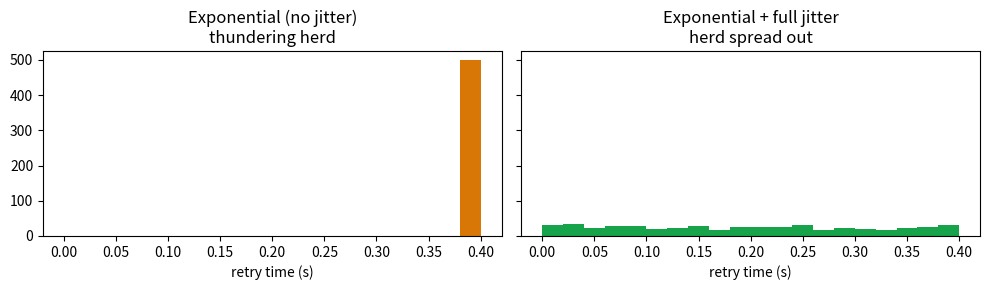

This figure's Python source:
import random, time

def flaky_call(failure_rate=0.7):
    """Succeeds with probability (1 - failure_rate); otherwise raises IOError."""
    if random.random() < failure_rate:
        raise IOError('downstream is sad')
    return 'ok'


def retry_naive(fn, attempts=8):
    delays = []
    for i in range(attempts):
        try:
            return fn(), delays
        except IOError:
            delays.append(0)  # instant retry — no breathing room
    raise IOError('giving up')

random.seed(9)
try:
    result, delays = retry_naive(flaky_call)
    print('got', result, 'after', len(delays), 'retries — total wait', sum(delays), 's')
except IOError as e:
    print('failed:', e)


def retry_exp(fn, attempts=8, base=0.05, cap=2.0):
    delays = []
    for i in range(attempts):
        try:
            return fn(), delays
        except IOError:
            wait = min(cap, base * 2**i)  # 0.05, 0.10, 0.20, 0.40, ...
            delays.append(wait)
            time.sleep(wait)
    raise IOError('giving up')

random.seed(9)
result, delays = retry_exp(flaky_call)
print('delays:', [round(d, 3) for d in delays])
print('total wait:', round(sum(delays), 3), 's')


def retry_jitter(fn, attempts=8, base=0.05, cap=2.0):
    delays = []
    for i in range(attempts):
        try:
            return fn(), delays
        except IOError:
            ceiling = min(cap, base * 2**i)
            wait = random.uniform(0, ceiling)  # full jitter
            delays.append(wait)
            time.sleep(wait)
    raise IOError('giving up')

random.seed(9)
result, delays = retry_jitter(flaky_call)
print('delays:', [round(d, 3) for d in delays])


import matplotlib.pyplot as plt

base, cap = 0.05, 2.0
attempt = 3  # look at the 3rd retry
ceiling = min(cap, base * 2**attempt)

# each client's wait before the 3rd retry
exp_waits    = [ceiling for _ in range(500)]                       # everyone waits the same
jitter_waits = [random.uniform(0, ceiling) for _ in range(500)]    # spread out

fig, (ax1, ax2) = plt.subplots(1, 2, figsize=(10, 3), sharey=True)
ax1.hist(exp_waits,    bins=20, range=(0, ceiling), color='#d97706')
ax1.set_title('Exponential (no jitter)\nthundering herd')
ax1.set_xlabel('retry time (s)')
ax2.hist(jitter_waits, bins=20, range=(0, ceiling), color='#16a34a')
ax2.set_title('Exponential + full jitter\nherd spread out')
ax2.set_xlabel('retry time (s)')
plt.tight_layout(); plt.show()


import uuid

# Pretend the server stores (key -> result) so it can dedupe retries.
_server_ledger: dict[str, dict] = {}
_server_charges: list[dict] = []    # EVERY successful charge, keyed or not

def charge_card(user: str, amount: int, idempotency_key: str | None = None):
    """Flaky payment API. 70% of the time the *response* appears to fail
    (but the charge may have already been processed server-side — the scary case)."""
    if idempotency_key is not None and idempotency_key in _server_ledger:
        prev = _server_ledger[idempotency_key]
        # Safety: same key MUST mean same logical op, else error.
        if (prev['user'], prev['amount']) != (user, amount):
            raise ValueError(
                f'idempotency key reused with different params: '
                f'stored={prev}, got user={user}, amount={amount}'
            )
        return {**prev, 'replay': True}          # dedupe: return the original result

    # Charge goes through on the server — recorded no matter what happens next.
    result = {'user': user, 'amount': amount, 'charge_id': f'ch_{uuid.uuid4().hex[:6]}'}
    _server_charges.append(result)
    if idempotency_key is not None:
        _server_ledger[idempotency_key] = result

    # Simulate the scary case: server processed it, but the response "fails" mid-flight.
    if random.random() < 0.7:
        raise IOError('network blip — response lost (but charge already went through)')
    return {**result, 'replay': False}


_server_ledger.clear(); _server_charges.clear()
random.seed(9)    # deterministic: first attempts "fail" (response lost)
client_successes = 0
for _ in range(5):
    try:
        charge_card('alice', 100)   # no idempotency key!
        client_successes += 1
    except IOError:
        pass                        # client retries — server has no way to dedupe

print(f'client saw {client_successes} successful response(s)')
print(f'but the SERVER actually processed {len(_server_charges)} charges for alice:')
for c in _server_charges:
    print(' ', c)
print(f'\n⚠️  alice was billed {len(_server_charges)}× for one intended purchase.')


_server_ledger.clear(); _server_charges.clear()
random.seed(9)

# ONE key per LOGICAL operation — generated once, BEFORE any retries.
key = str(uuid.uuid4())

client_result = None
for attempt in range(5):
    try:
        client_result = charge_card('alice', 100, idempotency_key=key)
        break                              # success — we know it's the (one) real charge
    except IOError as e:
        print(f'  attempt {attempt}: {e} — retrying with SAME key')

print(f'\nserver processed {len(_server_charges)} charge(s) — exactly 1 logical billing')
print(f'client saw result:  {client_result}')


_server_ledger.clear(); _server_charges.clear()
random.seed(1)
# First charge: alice buys $100 — retry until it succeeds on the wire
key_a = str(uuid.uuid4())
for _ in range(5):
    try:
        charge_card('alice', 100, idempotency_key=key_a); break
    except IOError: pass

# BUG: developer accidentally reused key_a for a DIFFERENT purchase
try:
    charge_card('alice', 999, idempotency_key=key_a)
except ValueError as e:
    print('caught:', e)
